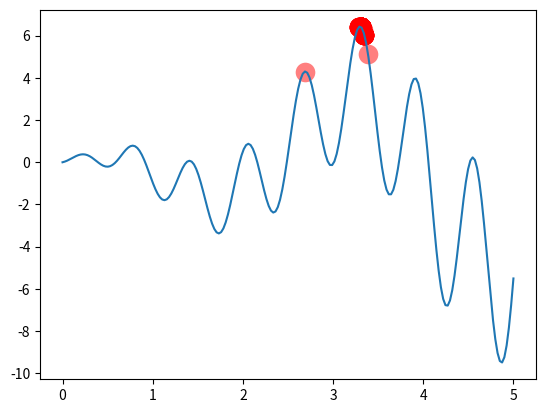

The script that saved this image:
"""
Visualize Genetic Algorithm to find a maximum point in a function.
Visit my tutorial website for more: https://mofanpy.com/tutorials/
"""
import numpy as np
import matplotlib.pyplot as plt

# import ipdb;ipdb.set_trace()

DNA_SIZE = 10            # DNA length
POP_SIZE = 100           # population size
CROSS_RATE = 0.8         # mating probability (DNA crossover)
MUTATION_RATE = 0.003    # mutation probability
N_GENERATIONS = 200
X_BOUND = [0, 5]         # x upper and lower bounds


def F(x): return np.sin(10*x)*x + np.cos(2*x)*x     # to find the maximum of this function


# find non-zero fitness for selection
def get_fitness(pred): return pred + 1e-3 - np.min(pred)


# convert binary DNA to decimal and normalize it to a range(0, 5)
def translateDNA(pop): return pop.dot(2 ** np.arange(DNA_SIZE)[::-1]) / float(2**DNA_SIZE-1) * X_BOUND[1]

# random.random.choice(a, size=None, replace, p:the probabilities associated with each entry)
def select(pop, fitness):    # nature selection wrt pop's fitness
    # import ipdb;ipdb.set_trace()
    idx = np.random.choice(np.arange(POP_SIZE), size=POP_SIZE, replace=True,
                           p=fitness/fitness.sum())
    return pop[idx]

# random.randint(lowerbound,upperbound,size=size)
def crossover(parent, pop):     # mating process (genes crossover)
    if np.random.rand() < CROSS_RATE:
        # import ipdb;ipdb.set_trace()
        i_ = np.random.randint(0, POP_SIZE, size=1)                             # select another individual from pop
        cross_points = np.random.randint(0, 2, size=DNA_SIZE).astype(np.bool)   # choose crossover points
        parent[cross_points] = pop[i_, cross_points]                            # mating and produce one child
    return parent


def mutate(child):
    for point in range(DNA_SIZE):
        if np.random.rand() < MUTATION_RATE:
            child[point] = 1 if child[point] == 0 else 0
    return child


pop = np.random.randint(2, size=(POP_SIZE, DNA_SIZE))   # initialize the pop DNA

plt.ion()       # something about plotting
x = np.linspace(*X_BOUND, 200)
plt.plot(x, F(x))

for _ in range(N_GENERATIONS):
    F_values = F(translateDNA(pop))    # compute function value by extracting DNA

    # something about plotting
    if 'sca' in globals(): sca.remove()
    sca = plt.scatter(translateDNA(pop), F_values, s=200, lw=0, c='red', alpha=0.5); plt.pause(0.05)

    # GA part (evolution)
    fitness = get_fitness(F_values)
    print("Most fitted DNA: ", pop[np.argmax(fitness), :])
    pop = select(pop, fitness)
    pop_copy = pop.copy()
    # mate and mutate for each population
    for parent in pop:
        child = crossover(parent, pop_copy)
        child = mutate(child)
        parent[:] = child       # parent is replaced by its child

plt.ioff(); plt.show()
